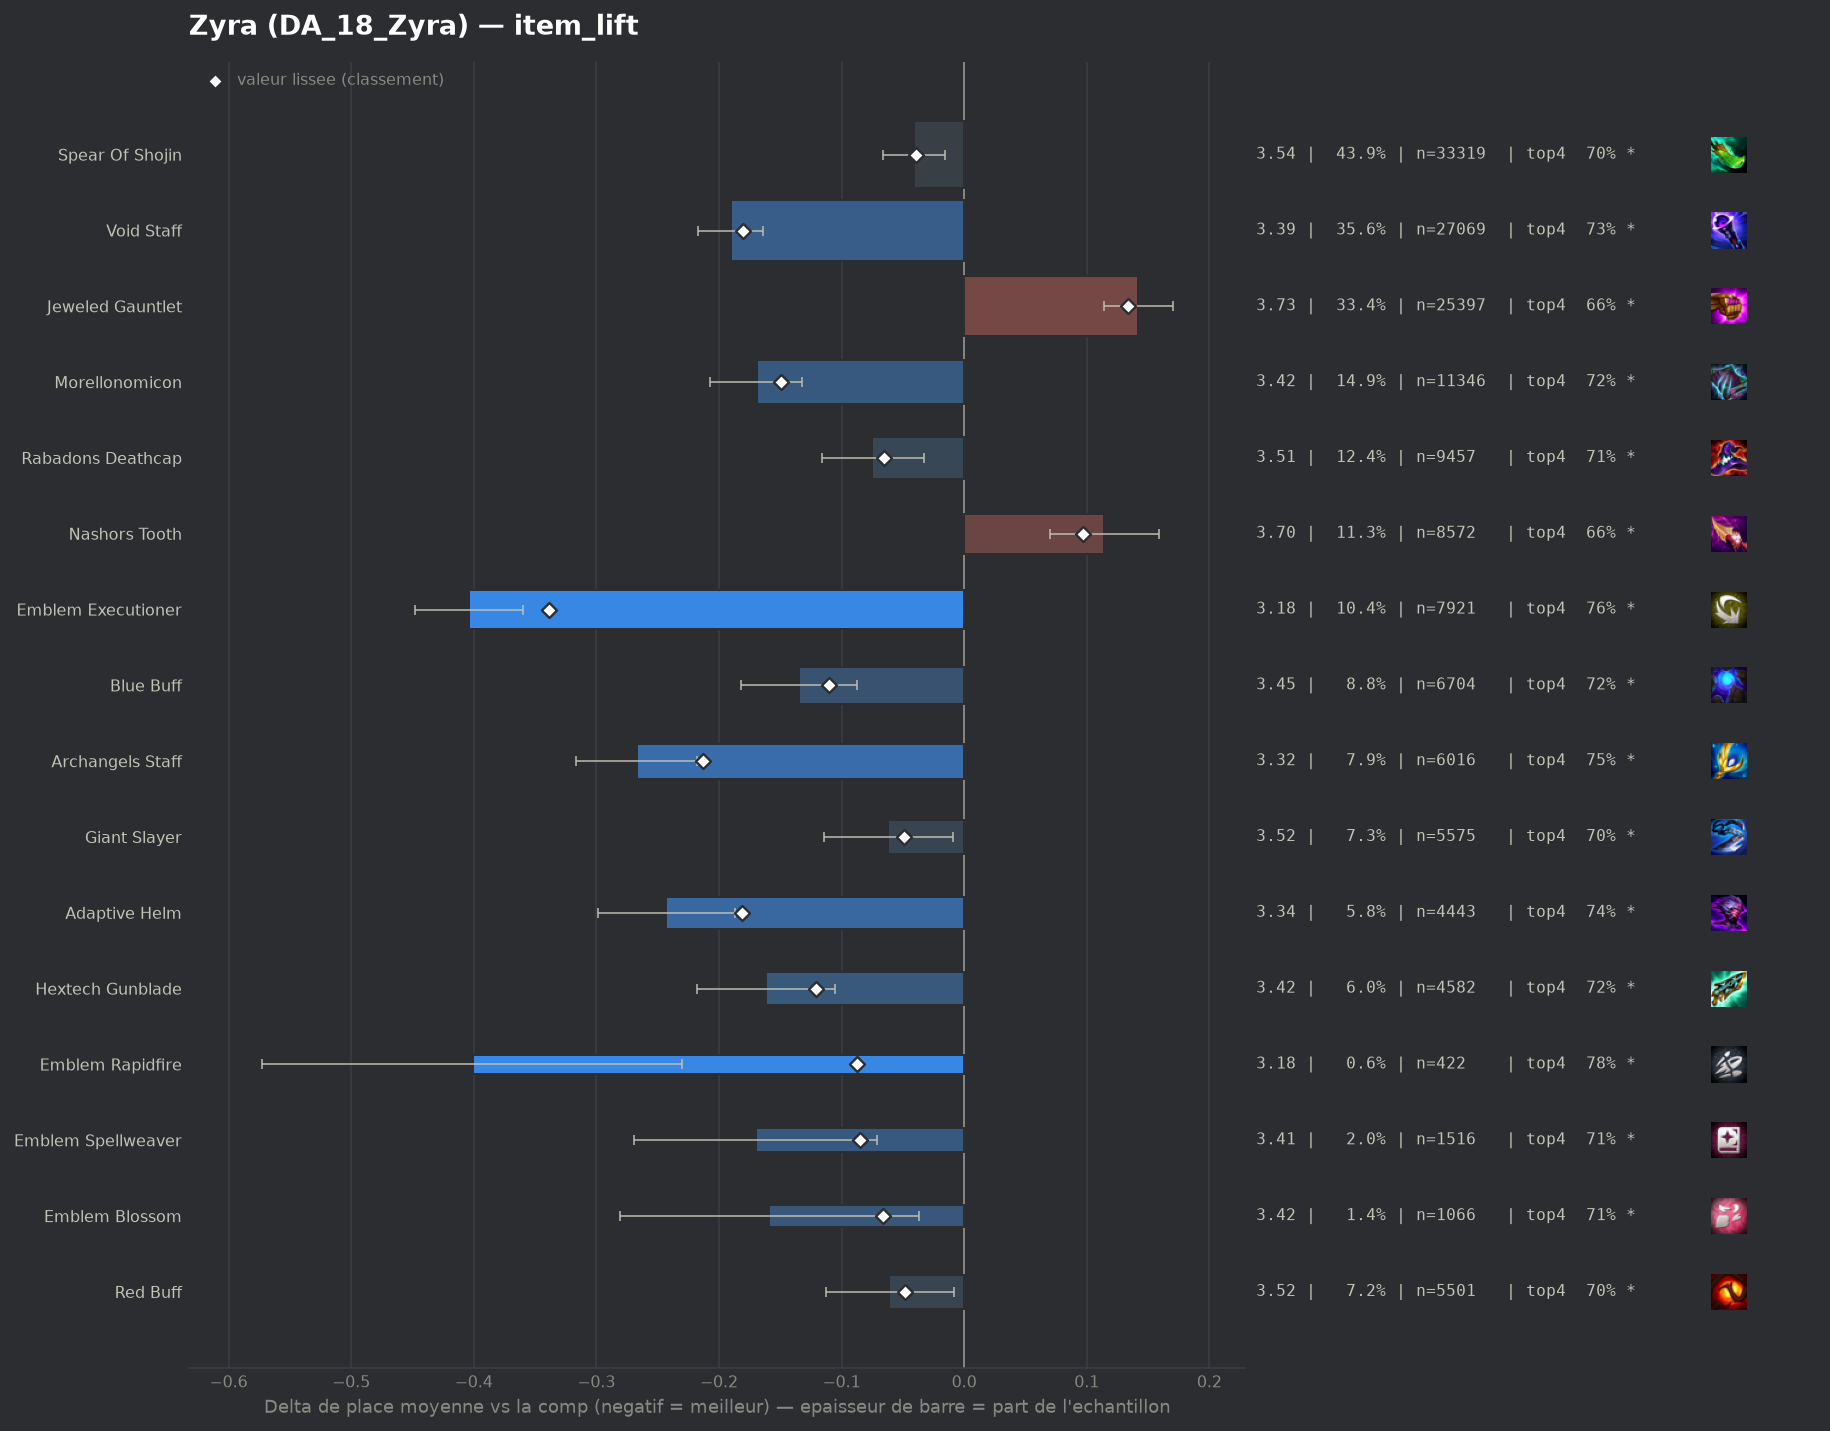

The data file committed next to this chart (first rows):
group, label, n, share, avg_place, shrunk_avg, score, d_avg, d_avg_pess, impact, d_top4, win, top2, top4, sd, z, p, significant
populaire, Emblem Executioner, 7921, 0.1043, 3.18, 3.245, -0.339, -0.404, -0.36, 0.0353, 0.0752, 0.2303, 0.4419, 0.7633, 1.899, -17.97, 0.0, True
populaire, Archangels Staff, 6016, 0.07919, 3.317, 3.371, -0.213, -0.267, -0.218, 0.0169, 0.0579, 0.188, 0.4041, 0.746, 1.876, -10.61, 0.0, True
pepite, Adaptive Helm, 4443, 0.05849, 3.341, 3.403, -0.181, -0.243, -0.187, 0.0106, 0.0542, 0.1821, 0.3919, 0.7423, 1.859, -8.44, 0.0, True
populaire, Void Staff, 27069, 0.3563, 3.394, 3.404, -0.18, -0.19, -0.164, 0.0641, 0.0374, 0.1838, 0.3884, 0.7254, 1.902, -14.02, 0.0, True
populaire, Morellonomicon, 11346, 0.1494, 3.415, 3.435, -0.149, -0.169, -0.132, 0.0223, 0.036, 0.1721, 0.383, 0.724, 1.885, -8.89, 0.0, True
pepite, Hextech Gunblade, 4582, 0.06032, 3.422, 3.463, -0.121, -0.162, -0.105, 0.0073, 0.0317, 0.1798, 0.3784, 0.7198, 1.894, -5.6, 0.0, True
populaire, Blue Buff, 6704, 0.08825, 3.449, 3.474, -0.11, -0.135, -0.087, 0.0097, 0.0287, 0.1659, 0.375, 0.7167, 1.891, -5.58, 0.0, True
pepite, Emblem Rapidfire, 422, 0.005555, 3.182, 3.497, -0.087, -0.401, -0.23, 0.0005, 0.0916, 0.1682, 0.4336, 0.7796, 1.796, -4.58, 0.0, True
pepite, Emblem Spellweaver, 1516, 0.01996, 3.414, 3.499, -0.085, -0.17, -0.071, 0.0017, 0.0257, 0.1966, 0.3879, 0.7137, 1.947, -3.37, 0.00074, True
pepite, Emblem Blossom, 1066, 0.01403, 3.425, 3.518, -0.066, -0.159, -0.037, 0.0009, 0.0221, 0.2242, 0.394, 0.7101, 2.025, -2.55, 0.0109, True
populaire, Rabadons Deathcap, 9457, 0.1245, 3.509, 3.519, -0.065, -0.075, -0.033, 0.008, 0.0207, 0.1665, 0.3645, 0.7088, 1.934, -3.55, 0.00039, True
populaire, Giant Slayer, 5575, 0.07339, 3.522, 3.535, -0.049, -0.062, -0.009, 0.0036, 0.014, 0.1602, 0.363, 0.7021, 1.925, -2.31, 0.02088, True
pepite, Red Buff, 5501, 0.07241, 3.523, 3.536, -0.048, -0.061, -0.008, 0.0034, 0.0158, 0.1645, 0.3567, 0.7039, 1.913, -2.27, 0.02318, True
, Emblem Lunar, 488, 0.006424, 3.42, 3.544, -0.04, -0.164, 0.0, 0.0003, 0.0312, 0.168, 0.3709, 0.7193, 1.855, -1.94, 0.05186, True
populaire, Spear Of Shojin, 33319, 0.4386, 3.543, 3.545, -0.039, -0.041, -0.016, 0.0171, 0.0109, 0.1647, 0.3562, 0.6989, 1.935, -3.19, 0.00141, True
, Void Staff Radiant, 60, 0.0007898, 3.117, 3.566, -0.018, -0.467, -0.033, 0.0, 0.0953, 0.15, 0.4833, 0.7833, 1.714, -2.11, 0.03477, True
, Emblem Inferno, 232, 0.003054, 3.522, 3.576, -0.008, -0.062, 0.0, 0.0, -0.007, 0.1767, 0.3621, 0.681, 1.952, -0.49, 0.627, False
, Hand Of Justice, 100, 0.001316, 3.58, 3.584, -0.0, -0.004, 0.0, 0.0, 0.0019, 0.12, 0.35, 0.69, 1.882, -0.02, 0.9834, False
, Tacticians Crown, 58, 0.0007635, 3.586, 3.584, 0.0, 0.002, 0.0, -0.0, 0.0706, 0.1034, 0.2586, 0.7586, 1.762, 0.01, 0.9921, False
, Emblem Invoker, 300, 0.003949, 3.59, 3.585, 0.001, 0.006, 0.0, -0.0, 0.0053, 0.1333, 0.3667, 0.6933, 1.917, 0.05, 0.9562, False
, Emblem Flora Fatalis, 872, 0.01148, 3.603, 3.591, 0.007, 0.019, 0.0, -0.0001, -0.016, 0.1732, 0.3509, 0.672, 2.007, 0.28, 0.7776, False
, Quicksilver, 75, 0.0009873, 3.947, 3.601, 0.017, 0.363, 0.0, -0.0, -0.0747, 0.08, 0.28, 0.6133, 1.854, 1.69, 0.09034, False
, Blighting Jewel, 344, 0.004528, 3.721, 3.609, 0.025, 0.137, 0.0, -0.0001, -0.0398, 0.125, 0.2994, 0.6483, 1.847, 1.37, 0.1699, False
, Last Whisper, 90, 0.001185, 4.044, 3.61, 0.026, 0.461, 0.086, -0.0, -0.1103, 0.1111, 0.2222, 0.5778, 1.813, 2.41, 0.01603, True
, Eternal Pact, 111, 0.001461, 4.009, 3.613, 0.029, 0.425, 0.037, -0.0, -0.1205, 0.1441, 0.2973, 0.5676, 2.086, 2.15, 0.0319, True
, Emblem Flora Fatalis Augment, 1316, 0.01732, 3.669, 3.624, 0.04, 0.086, 0.0, -0.0007, -0.0087, 0.1573, 0.3229, 0.6793, 1.953, 1.58, 0.1152, False
, Component Sparring Gloves, 64, 0.0008425, 4.766, 3.632, 0.048, 1.182, 0.643, -0.0, -0.2193, 0.0625, 0.2031, 0.4688, 2.199, 4.3, 2e-05, True
, Emblem Blackthorn, 332, 0.00437, 3.934, 3.647, 0.063, 0.35, 0.12, -0.0003, -0.1158, 0.1596, 0.3223, 0.5723, 2.136, 2.98, 0.00289, True
, Manazane, 288, 0.003791, 4.021, 3.654, 0.07, 0.437, 0.206, -0.0003, -0.077, 0.1111, 0.2604, 0.6111, 1.996, 3.71, 0.00021, True
, Dawncore, 235, 0.003093, 4.26, 3.674, 0.091, 0.676, 0.422, -0.0003, -0.1306, 0.0723, 0.2128, 0.5574, 1.98, 5.22, 0.0, True
, Component Tear Of The Goddess, 174, 0.00229, 4.506, 3.679, 0.095, 0.922, 0.611, -0.0002, -0.2053, 0.092, 0.2184, 0.4828, 2.092, 5.81, 0.0, True
populaire, Nashors Tooth, 8572, 0.1128, 3.698, 3.681, 0.097, 0.114, 0.07, -0.011, -0.031, 0.1548, 0.3362, 0.657, 1.993, 5.05, 0.0, True
, Strikers Flail, 3589, 0.04724, 3.725, 3.683, 0.099, 0.141, 0.075, -0.0047, -0.0277, 0.1441, 0.3246, 0.6604, 1.968, 4.19, 3e-05, True
, Component Needlessly Large Rod, 263, 0.003462, 4.278, 3.686, 0.102, 0.694, 0.435, -0.0004, -0.1595, 0.1293, 0.2624, 0.5285, 2.135, 5.26, 0.0, True
, Component Recurve Bow, 195, 0.002567, 4.733, 3.715, 0.131, 1.149, 0.844, -0.0003, -0.2573, 0.1026, 0.1949, 0.4308, 2.175, 7.37, 0.0, True
populaire, Jeweled Gauntlet, 25397, 0.3343, 3.726, 3.718, 0.134, 0.142, 0.114, -0.0448, -0.0278, 0.1436, 0.3209, 0.6603, 1.965, 9.99, 0.0, True
, Guinsoos Rageblade, 3632, 0.04781, 3.929, 3.827, 0.243, 0.345, 0.279, -0.0116, -0.0749, 0.1231, 0.2814, 0.6132, 1.985, 10.24, 0.0, True
